3-way image classification set "dataset" from GitHub (stahiomar/Cat-Breed-Classification-using-CNN); label vocabulary: orange cat, siamese cat, sphynx cat.

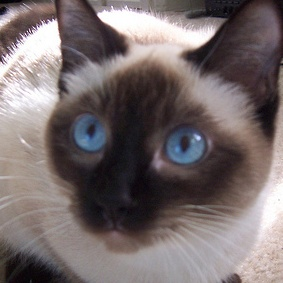
Label: siamese cat

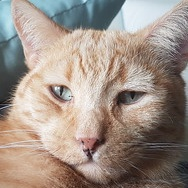
Label: orange cat

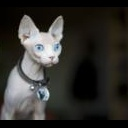
Label: sphynx cat

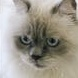
Label: siamese cat

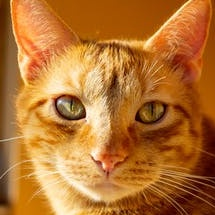
Label: orange cat

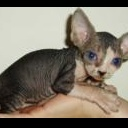
Label: sphynx cat
